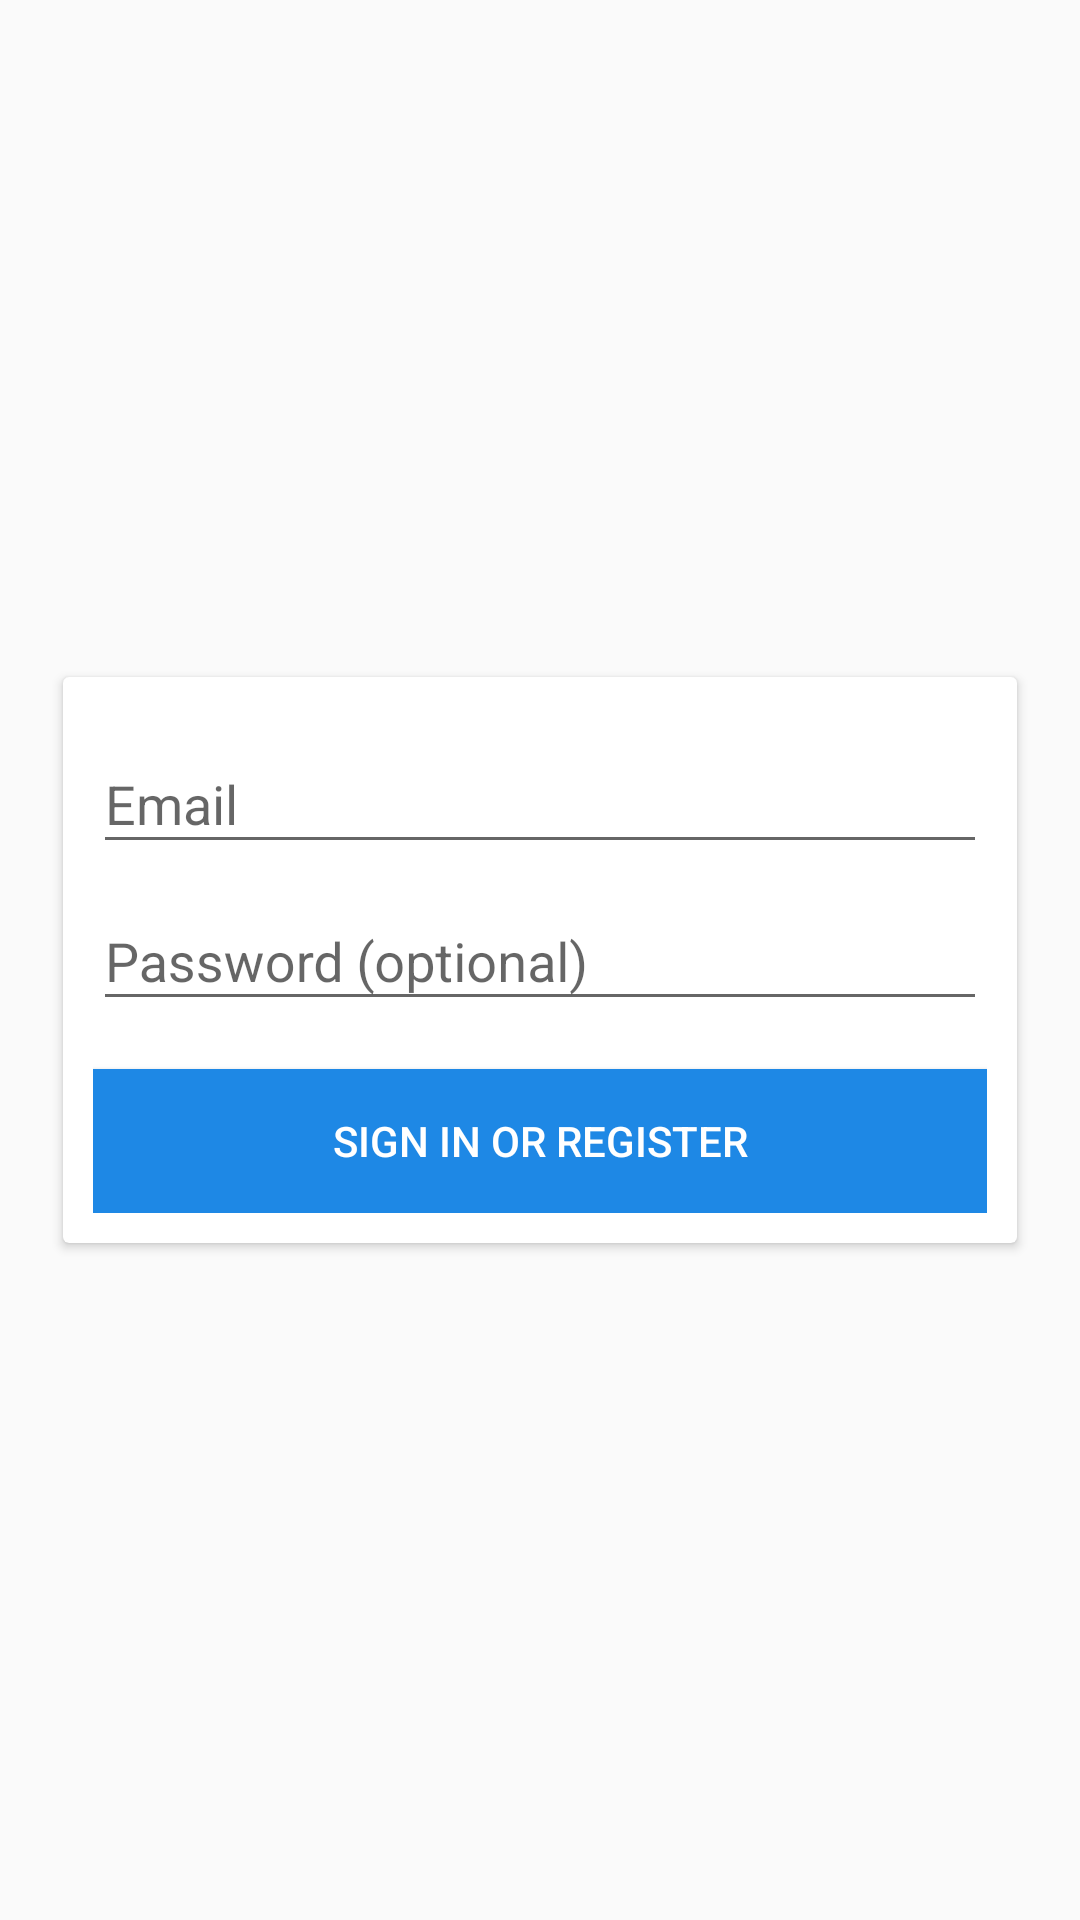

The Android layout XML behind this screen, and the referenced resources:
<!-- AndroidManifest.xml: application theme Theme.AppCompat.Light.NoActionBar -->
<!-- res/layout/activity_login.xml -->
<LinearLayout xmlns:android="http://schemas.android.com/apk/res/android"
    xmlns:tools="http://schemas.android.com/tools"
    android:layout_width="match_parent"
    android:layout_height="match_parent"
    xmlns:card_view="http://schemas.android.com/apk/res-auto"
    android:gravity="center_horizontal"
    android:orientation="vertical"
    android:background="@drawable/app_background"
    android:paddingBottom="@dimen/activity_vertical_margin"
    android:paddingLeft="@dimen/activity_horizontal_margin"
    android:paddingRight="@dimen/activity_horizontal_margin"
    android:paddingTop="@dimen/activity_vertical_margin">

    
    <ProgressBar
        android:id="@+id/login_progress"
        style="?android:attr/progressBarStyleLarge"
        android:layout_width="wrap_content"
        android:layout_height="wrap_content"
        android:layout_marginBottom="8dp"
        android:visibility="gone" />

    <ScrollView
        android:id="@+id/login_form"
        android:layout_width="match_parent"
        android:layout_height="match_parent">

        <android.support.v7.widget.CardView
            android:id="@+id/card_view"
            android:layout_width="fill_parent"
            android:layout_height="100dp"
            android:layout_gravity="center"
            android:layout_margin="5dp"
            card_view:cardCornerRadius="2dp"
            card_view:contentPadding="10dp">

            <LinearLayout
                android:id="@+id/email_login_form"
                android:layout_width="match_parent"
                android:layout_height="wrap_content"
                android:orientation="vertical">

                <android.support.design.widget.TextInputLayout
                    android:layout_width="match_parent"
                    android:layout_height="wrap_content">

                    <AutoCompleteTextView
                        android:id="@+id/email"
                        android:layout_width="match_parent"
                        android:layout_height="wrap_content"
                        android:hint="@string/prompt_email"
                        android:inputType="textEmailAddress"
                        android:maxLines="1"
                        android:singleLine="true" />

                </android.support.design.widget.TextInputLayout>

                <android.support.design.widget.TextInputLayout
                    android:layout_width="match_parent"
                    android:layout_height="wrap_content">

                    <EditText
                        android:id="@+id/password"
                        android:layout_width="match_parent"
                        android:layout_height="wrap_content"
                        android:hint="@string/prompt_password"
                        android:imeActionId="6"
                        android:imeActionLabel="@string/action_sign_in_short"
                        android:imeOptions="actionUnspecified"
                        android:inputType="textPassword"
                        android:maxLines="1"
                        android:singleLine="true" />

                </android.support.design.widget.TextInputLayout>


                <android.support.v7.widget.AppCompatButton
                    android:id="@+id/email_sign_in_button"
                    android:layout_width="match_parent"
                    android:layout_height="wrap_content"
                    android:layout_below="@+id/car_model"
                    android:layout_centerHorizontal="true"
                    android:layout_marginTop="16dp"
                    android:background="@color/button_color"
                    android:padding="10dp"
                    android:text="@string/action_sign_in"
                    android:textColor="@color/white_color" />

            </LinearLayout>
        </android.support.v7.widget.CardView>
    </ScrollView>
</LinearLayout>
<!-- resources referenced by this layout -->
<resources>
  <color name="button_color">#1E88E5</color>
  <color name="white_color">#ffffff</color>
  <dimen name="activity_horizontal_margin">16dp</dimen>
  <dimen name="activity_vertical_margin">16dp</dimen>
  <string name="action_sign_in">Sign in or register</string>
  <string name="action_sign_in_short">Sign in</string>
  <string name="prompt_email">Email</string>
  <string name="prompt_password">Password (optional)</string>
</resources>
